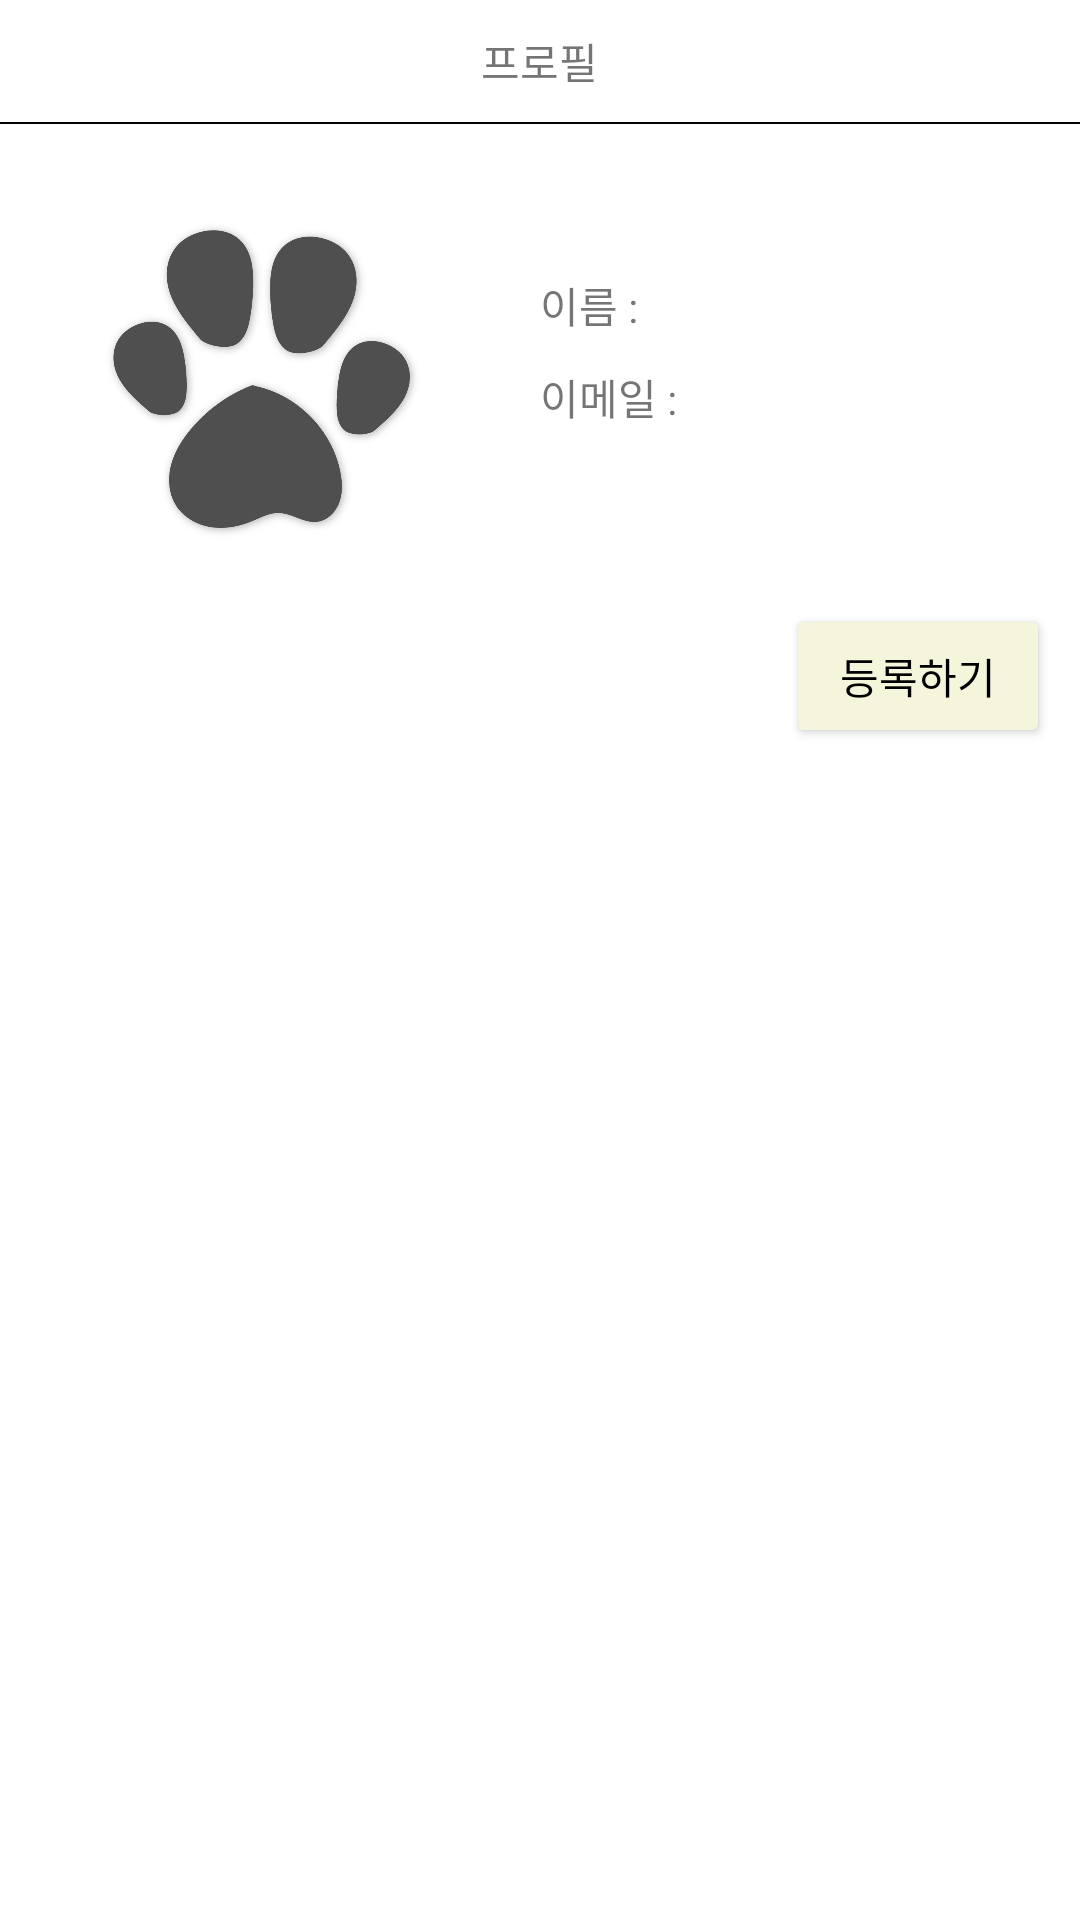

This screen was rendered from an Android layout file. Write that file and the resources it references.
<!-- AndroidManifest.xml: application theme Theme.Bunyang -->
<!-- res/layout/fragment_mypage.xml -->
<?xml version="1.0" encoding="utf-8"?>
<FrameLayout xmlns:android="http://schemas.android.com/apk/res/android"
    xmlns:tools="http://schemas.android.com/tools"
    android:layout_width="match_parent"
    android:layout_height="match_parent"
    android:orientation="vertical"
    tools:context=".fragment.MypageFragment">

    <LinearLayout
        android:layout_width="match_parent"
        android:layout_height="wrap_content"
        android:orientation="vertical">

        <TextView
            android:layout_width="wrap_content"
            android:layout_height="wrap_content"
            android:layout_gravity="center"
            android:layout_marginTop="10dp"
            android:layout_marginBottom="10dp"
            android:fontFamily="@font/mono"
            android:text="프로필" />

        <View
            android:layout_width="match_parent"
            android:layout_height="2px"
            android:layout_marginBottom="10dp"
            android:background="@color/black" />

        <LinearLayout
            android:layout_width="wrap_content"
            android:layout_height="wrap_content"
            android:orientation="horizontal">

            <ImageView
                android:id="@+id/profile"
                android:layout_width="150dp"
                android:layout_height="150dp"
                android:layout_marginLeft="10dp"
                android:layout_marginRight="20dp"
                android:src="@drawable/dd" />

            <LinearLayout
                android:layout_width="wrap_content"
                android:layout_height="wrap_content"
                android:orientation="vertical">

                <TextView
                    android:id="@+id/myname"
                    android:layout_width="wrap_content"
                    android:layout_height="wrap_content"
                    android:layout_marginTop="40dp"
                    android:layout_marginBottom="10dp"
                    android:fontFamily="@font/mono"
                    android:text="이름 : " />

                <TextView
                    android:id="@+id/myemail"
                    android:layout_width="wrap_content"
                    android:layout_height="wrap_content"
                    android:fontFamily="@font/mono"
                    android:text="이메일 : " />
            </LinearLayout>
        </LinearLayout>

        <LinearLayout
            android:layout_width="wrap_content"
            android:layout_height="wrap_content"
            android:layout_gravity="right"
            android:orientation="vertical">

            <Button
                android:id="@+id/photo_click"
                android:layout_width="wrap_content"
                android:layout_height="wrap_content"
                android:layout_marginRight="10dp"
                android:backgroundTint="#F5F5DC"
                android:fontFamily="@font/mono"
                android:text="등록하기"
                android:textColor="@color/black" />
        </LinearLayout>
    </LinearLayout>


</FrameLayout>
<!-- resources referenced by this layout -->
<resources>
  <!-- drawable dd: png bitmap (drawable-v24, 55109 bytes) -->
  <style name="Theme.Bunyang" parent="Theme.MaterialComponents.DayNight.DarkActionBar">
          <item name="windowNoTitle">true</item>
          
          <item name="colorPrimary">@color/purple_500</item>
          <item name="colorPrimaryVariant">@color/purple_700</item>
          <item name="colorOnPrimary">@color/white</item>
          
          <item name="colorSecondary">@color/teal_200</item>
          <item name="colorSecondaryVariant">@color/teal_700</item>
          <item name="colorOnSecondary">@color/black</item>
          
          <item name="android:statusBarColor" tools:targetApi="l">?attr/colorPrimaryVariant</item>
          
      </style>
  <!-- not gathered from this repository: default colours our renderer supplied (Android Studio template values) -->
  <color name="purple_500">#FF6200EE</color>
  <color name="purple_700">#FF3700B3</color>
  <color name="teal_200">#FF03DAC5</color>
  <color name="teal_700">#FF018786</color>
  <color name="black">#FF000000</color>
  <color name="white">#FFFFFFFF</color>
</resources>
